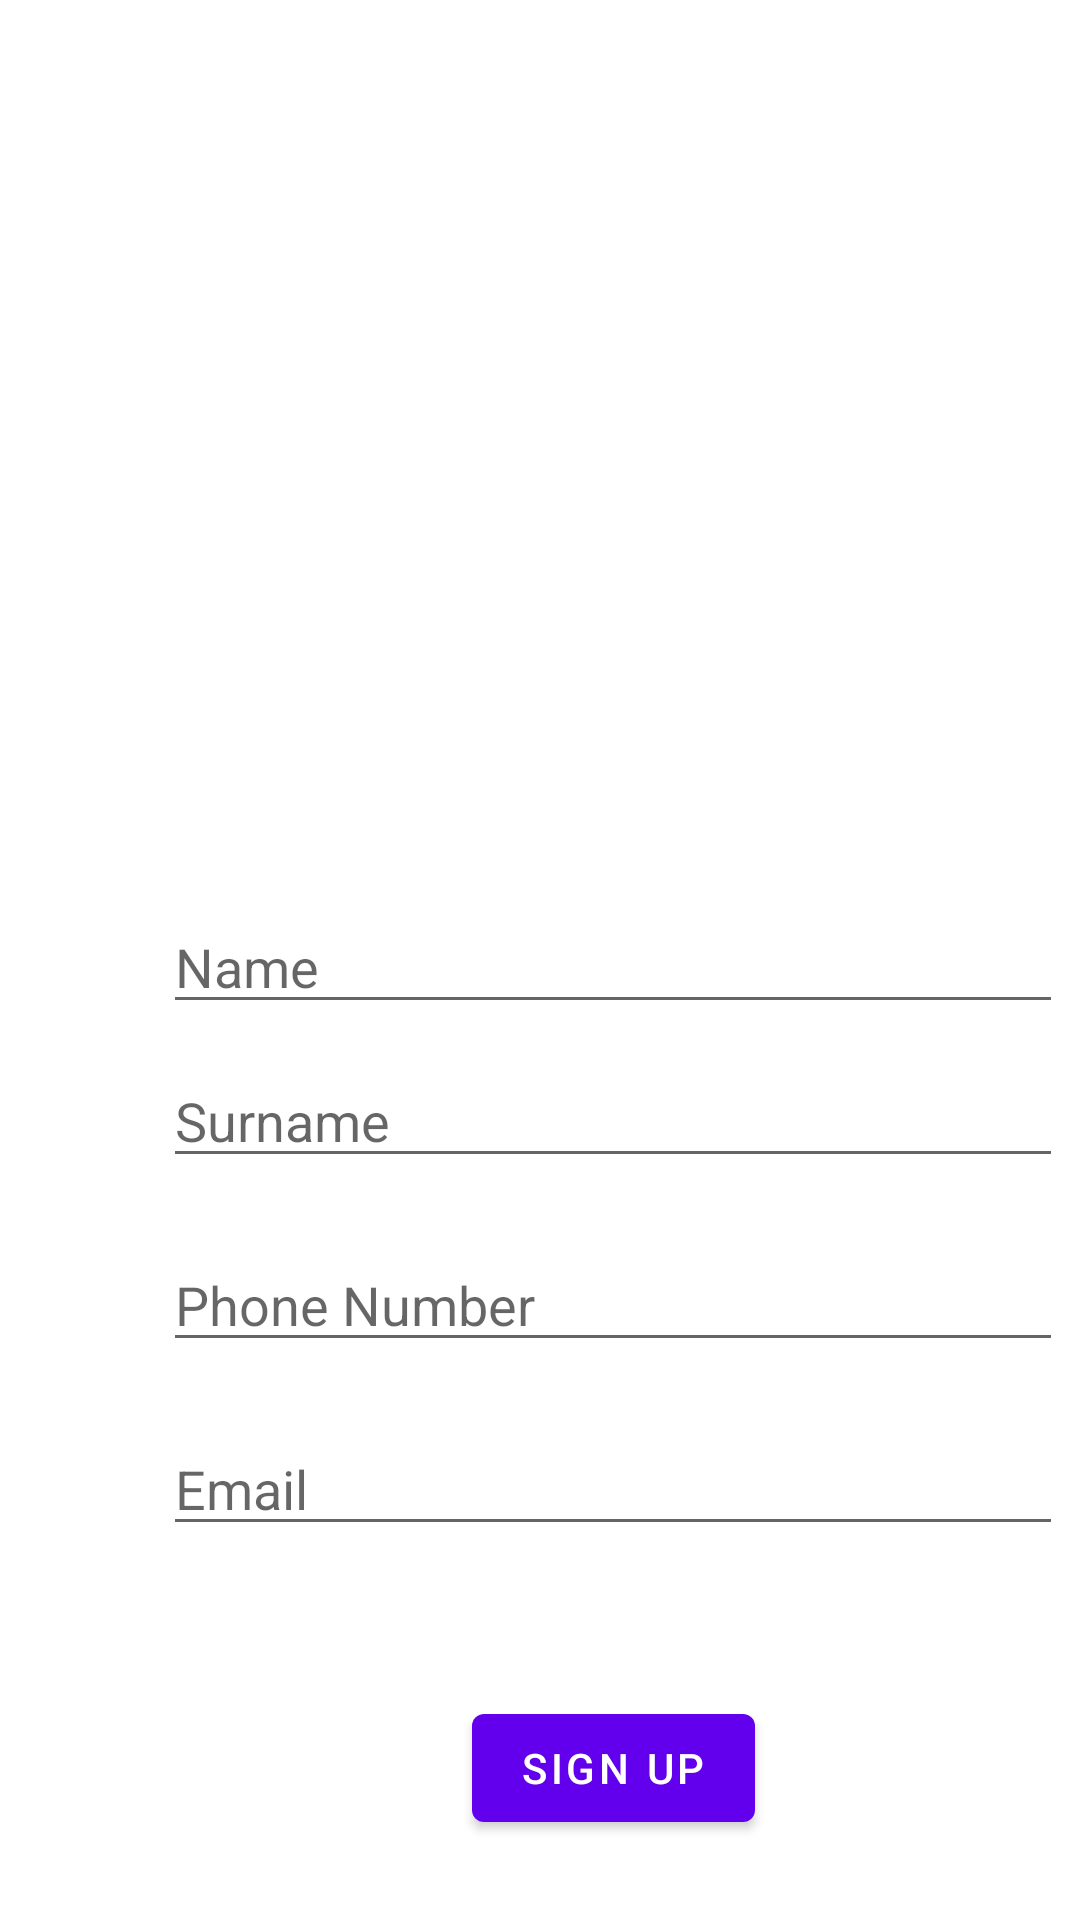

Android layout source for this screen:
<!-- AndroidManifest.xml: application theme Theme.BluePass -->
<!-- res/layout/activity_create_account.xml -->
<?xml version="1.0" encoding="utf-8"?>
<androidx.constraintlayout.widget.ConstraintLayout xmlns:android="http://schemas.android.com/apk/res/android"
    xmlns:app="http://schemas.android.com/apk/res-auto"
    xmlns:tools="http://schemas.android.com/tools"
    android:layout_width="match_parent"
    android:layout_height="match_parent"
    tools:context=".CreateAccountActivity">

    <LinearLayout
        android:layout_width="409dp"
        android:layout_height="0dp"
        android:orientation="vertical"
        app:layout_constraintTop_toTopOf="parent"
        tools:layout_editor_absoluteX="1dp">


        <RelativeLayout
            android:layout_width="match_parent"
            android:layout_height="match_parent"
            android:background="@drawable/ui1"
            android:orientation="horizontal">


            <EditText
                android:id="@+id/Name"
                android:layout_width="300dp"
                android:layout_height="wrap_content"
                android:layout_centerHorizontal="true"
                android:layout_centerVertical="false"
                android:layout_gravity="center_horizontal"
                android:layout_marginTop="300dp"
                android:hint="Name" />

            <EditText
                android:id="@+id/Surname"
                android:layout_width="300dp"
                android:layout_height="wrap_content"
                android:layout_below="@id/Name"
                android:layout_centerHorizontal="true"
                android:layout_centerVertical="false"
                android:layout_gravity="center_horizontal"
                android:layout_marginTop="10dp"
                android:hint="Surname" />


            <EditText
                android:id="@+id/PhoneNumber"
                android:layout_width="300dp"
                android:layout_height="wrap_content"
                android:layout_below="@+id/Surname"
                android:layout_centerInParent="true"
                android:layout_gravity="center_horizontal"
                android:layout_marginTop="20dp"
                android:hint="Phone Number"
                android:inputType="phone"
                android:maxLength="13" />

            <EditText
                android:id="@+id/Email"
                android:layout_width="300dp"
                android:layout_height="wrap_content"
                android:layout_below="@+id/PhoneNumber"
                android:layout_centerInParent="true"
                android:layout_gravity="center_horizontal"
                android:layout_marginTop="20dp"
                android:hint="Email"
                android:inputType="textEmailAddress" />

            <Button
                android:id="@+id/Signup"
                android:layout_width="wrap_content"
                android:layout_height="wrap_content"
                android:layout_below="@id/Email"
                android:layout_centerHorizontal="true"
                android:layout_gravity="center_horizontal"
                android:layout_marginTop="50dp"
                android:onClick="createaccount"
                android:text="Sign up" />


        </RelativeLayout>
    </LinearLayout>

</androidx.constraintlayout.widget.ConstraintLayout>
<!-- resources referenced by this layout -->
<resources>
  <style name="Theme.BluePass" parent="Theme.MaterialComponents.DayNight.DarkActionBar">
          
          <item name="colorPrimary">@color/purple_500</item>
          <item name="colorPrimaryVariant">@color/purple_700</item>
          <item name="colorOnPrimary">@color/white</item>
          
          <item name="colorSecondary">@color/teal_200</item>
          <item name="colorSecondaryVariant">@color/teal_700</item>
          <item name="colorOnSecondary">@color/black</item>
          
          <item name="android:statusBarColor" tools:targetApi="l">?attr/colorPrimaryVariant</item>
          
      </style>
  <!-- not gathered from this repository: default colours our renderer supplied (Android Studio template values) -->
  <color name="purple_500">#FF6200EE</color>
  <color name="purple_700">#FF3700B3</color>
  <color name="teal_200">#FF03DAC5</color>
  <color name="teal_700">#FF018786</color>
  <color name="black">#FF000000</color>
  <color name="white">#FFFFFFFF</color>
</resources>
